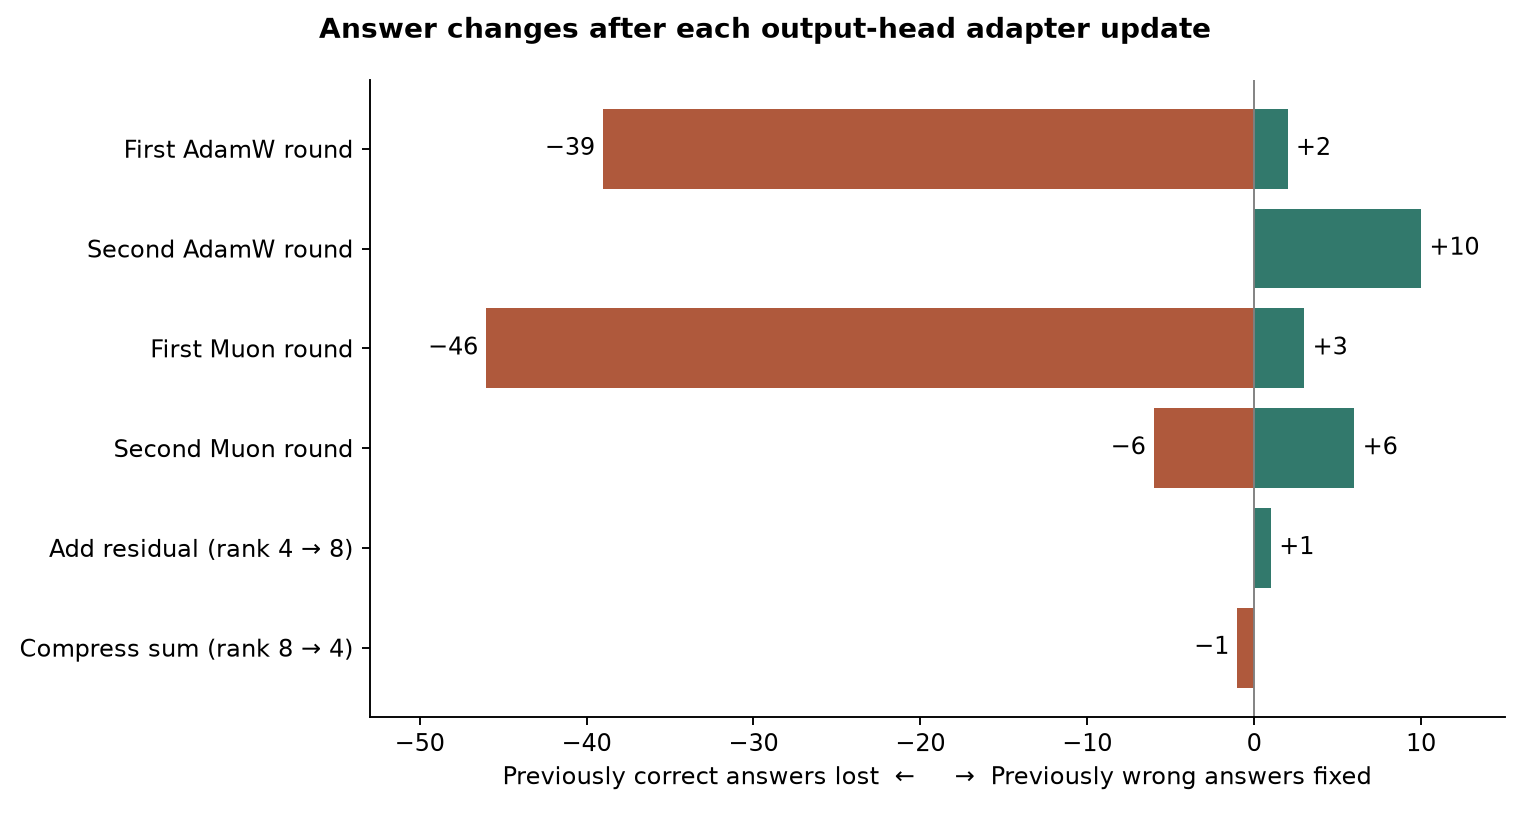

The table this chart was drawn from, first rows:
transition, previous_correct, current_correct, gained, lost, changed_answer_text
First AdamW round, 51, 14, 2, 39, 42
Second AdamW round, 14, 24, 10, 0, 32
First Muon round, 51, 8, 3, 46, 49
Second Muon round, 8, 8, 6, 6, 51
Add residual (rank 4 → 8), 14, 15, 1, 0, 19
Compress sum (rank 8 → 4), 15, 14, 0, 1, 11
